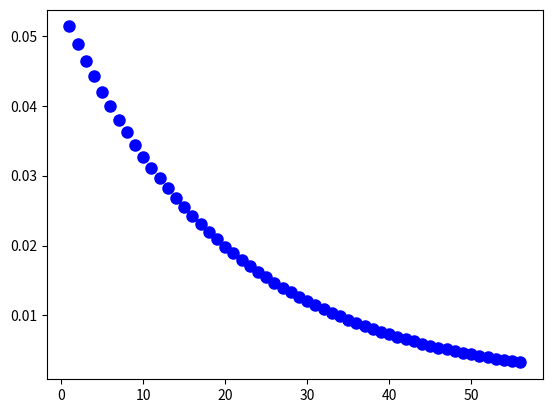

Write the Python code that produced this figure.
import itertools
import scipy
import scipy.stats as stats
from scipy.stats import boltzmann
from scipy.stats import geom
import numpy as np
import matplotlib.pyplot as plt

lower, upper = 1, 5
mu, sigma = 3, 5
lower, upper = 1, 20
mu, sigma = 8, 5
X = stats.truncnorm((lower - mu) / sigma, (upper - mu) / sigma, loc=mu, scale=sigma)


fig, ax = plt.subplots(1, 1)
lambda_, N = 0.05, 60
bolt = np.arange(boltzmann.ppf(0.01, lambda_, N, 1), boltzmann.ppf(0.99, lambda_, N, 1))
ax.plot(bolt, boltzmann.pmf(bolt, lambda_, N, 1), 'bo', ms=8, label='boltzmann pmf')


plt.savefig("test.png")